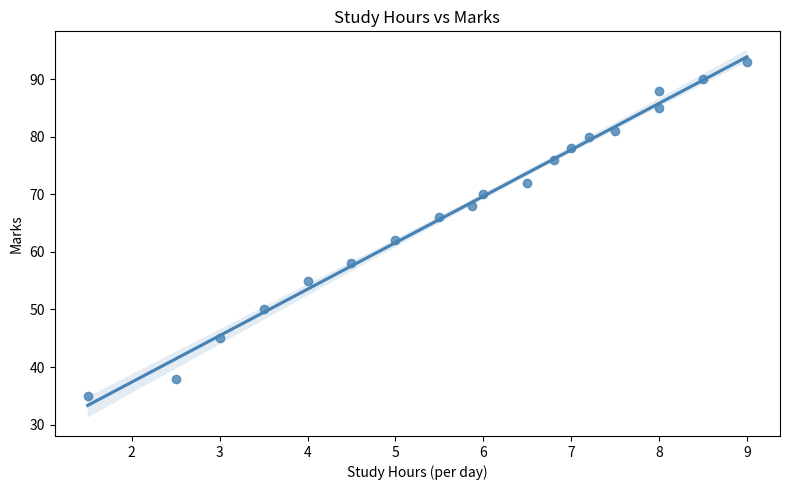
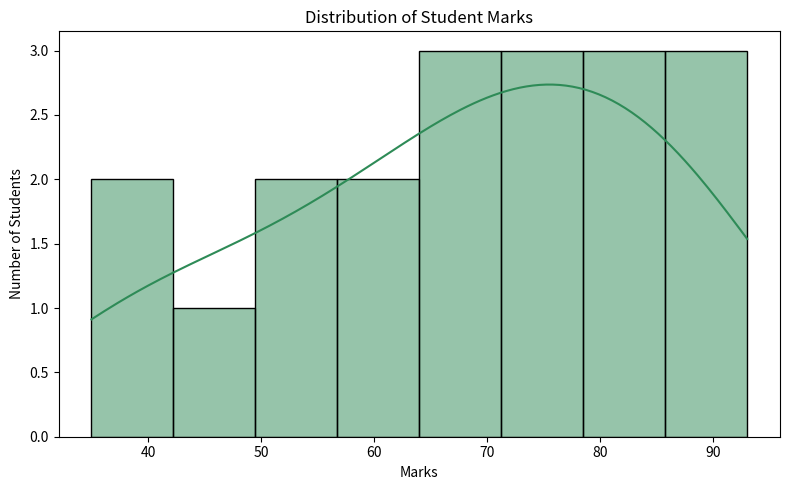

Generate these figures, in order, with matplotlib:
"""
Data Preprocessing Using NumPy, Pandas and Seaborn
Dataset: 20 students (Student Name, Age, Gender, Study Hours, Attendance, Marks)

Install once if needed:  pip install numpy pandas seaborn matplotlib
"""

import numpy as np
import pandas as pd
import seaborn as sns
import matplotlib.pyplot as plt

# ---------------------------------------------------------------------
# DATASET (20 rows). On purpose it contains:
#   - 1 duplicate record (Hina Malik appears twice)
#   - 3 missing values (None) so that Question 3 has something to handle
# ---------------------------------------------------------------------
data = {
    "Student Name": [
        "Ali Khan", "Sara Ahmed", "Bilal Raza", "Hina Malik", "Zain Ali",
        "Ayesha Noor", "Usman Tariq", "Fatima Zahra", "Hamza Sheikh", "Maryam Iqbal",
        "Hassan Raza", "Noor Fatima", "Omar Farooq", "Zara Khan", "Daniyal Shah",
        "Iqra Aslam", "Faizan Butt", "Sana Mirza", "Talha Javed", "Hina Malik",
    ],
    "Age": [20, 21, 19, 22, 20, 21, 23, 19, 20, 22, 21, 20, 24, 19, 21, 22, 20, 23, 21, 22],
    "Gender": [
        "Male", "Female", "Male", "Female", "Male",
        "Female", "Male", "Female", "Male", "Female",
        "Male", None, "Male", "Female", "Male",
        "Female", "Male", "Female", "Male", "Female",
    ],
    "Study Hours": [
        6.5, 8.0, 3.0, 7.5, 4.0,
        9.0, 2.5, 8.5, 5.0, 7.0,
        3.5, 6.0, 1.5, 8.0, None,
        7.2, 4.5, 6.8, 5.5, 7.5,
    ],
    "Attendance": [
        88, 95, 70, 92, 75,
        98, 60, 96, 80, 90,
        72, 85, 55, None, 82,
        91, 78, 89, 84, 92,
    ],
    "Marks": [
        72, 88, 45, 81, 55,
        93, 38, 90, 62, 78,
        50, 70, 35, 85, 68,
        80, 58, 76, 66, 81,
    ],
}

# ---------------------------------------------------------------------
# Q1. NumPy array of marks + mean, median, standard deviation
# WHY: NumPy arrays store numbers compactly and give fast math functions.
# ---------------------------------------------------------------------
print("=" * 60)
print("Q1. NumPy statistics of marks")
print("=" * 60)

marks_array = np.array(data["Marks"])
print("Marks array :", marks_array)
print("Mean        :", np.mean(marks_array))
print("Median      :", np.median(marks_array))
print("Std. dev.   :", round(np.std(marks_array), 2))

# ---------------------------------------------------------------------
# Q2. Create a Pandas DataFrame
# WHY: a DataFrame is a table (rows and columns) that is easy to clean,
#      filter and plot.
# ---------------------------------------------------------------------
print("\n" + "=" * 60)
print("Q2. Pandas DataFrame")
print("=" * 60)

df = pd.DataFrame(data)
print(df)
print("\nShape (rows, columns):", df.shape)

# ---------------------------------------------------------------------
# Q3. Identify and handle missing values
# WHY: missing values (NaN) break calculations and charts, so we first
#      find them and then fill or remove them.
# ---------------------------------------------------------------------
print("\n" + "=" * 60)
print("Q3. Missing values")
print("=" * 60)

print("Missing values per column:")
print(df.isnull().sum())

# Numeric columns -> fill with the column mean (a typical value)
df["Study Hours"] = df["Study Hours"].fillna(df["Study Hours"].mean())
df["Attendance"] = df["Attendance"].fillna(df["Attendance"].mean())
# Text column -> fill with the most common value (mode)
df["Gender"] = df["Gender"].fillna(df["Gender"].mode()[0])

print("\nMissing values after handling:")
print(df.isnull().sum())

# ---------------------------------------------------------------------
# Q4. Find duplicate records and remove them
# WHY: duplicates count the same student twice and distort the results.
# ---------------------------------------------------------------------
print("\n" + "=" * 60)
print("Q4. Duplicate records")
print("=" * 60)

print("Number of duplicate rows:", df.duplicated().sum())
print("Duplicate row(s):")
print(df[df.duplicated()])

df = df.drop_duplicates().reset_index(drop=True)
print("\nShape after removing duplicates:", df.shape)

# ---------------------------------------------------------------------
# Q5. Filter students who scored more than 70 marks
# WHY: a boolean condition inside df[...] keeps only matching rows.
# ---------------------------------------------------------------------
print("\n" + "=" * 60)
print("Q5. Students with marks above 70")
print("=" * 60)

top_students = df[df["Marks"] > 70]
print(top_students)
print("Count:", len(top_students))

# ---------------------------------------------------------------------
# Q6. Seaborn: relationship between study hours and marks
# WHY: a scatter plot shows whether more study hours go with higher marks.
#      regplot adds a trend line to make the pattern clear.
# ---------------------------------------------------------------------
plt.figure(figsize=(8, 5))
sns.regplot(data=df, x="Study Hours", y="Marks", color="steelblue")
plt.title("Study Hours vs Marks")
plt.xlabel("Study Hours (per day)")
plt.ylabel("Marks")
plt.tight_layout()
plt.savefig("study_hours_vs_marks.png", dpi=150)
plt.show()

print("\nCorrelation between Study Hours and Marks:",
      round(df["Study Hours"].corr(df["Marks"]), 2))

# ---------------------------------------------------------------------
# Q7. Histogram of student marks
# WHY: a histogram groups marks into ranges (bins) to show how the marks
#      are distributed (where most students fall).
# ---------------------------------------------------------------------
plt.figure(figsize=(8, 5))
sns.histplot(data=df, x="Marks", bins=8, kde=True, color="seagreen")
plt.title("Distribution of Student Marks")
plt.xlabel("Marks")
plt.ylabel("Number of Students")
plt.tight_layout()
plt.savefig("marks_histogram.png", dpi=150)
plt.show()

# Save the cleaned data as a file too
df.to_csv("students_clean.csv", index=False)
print("\nCleaned dataset saved to students_clean.csv")
